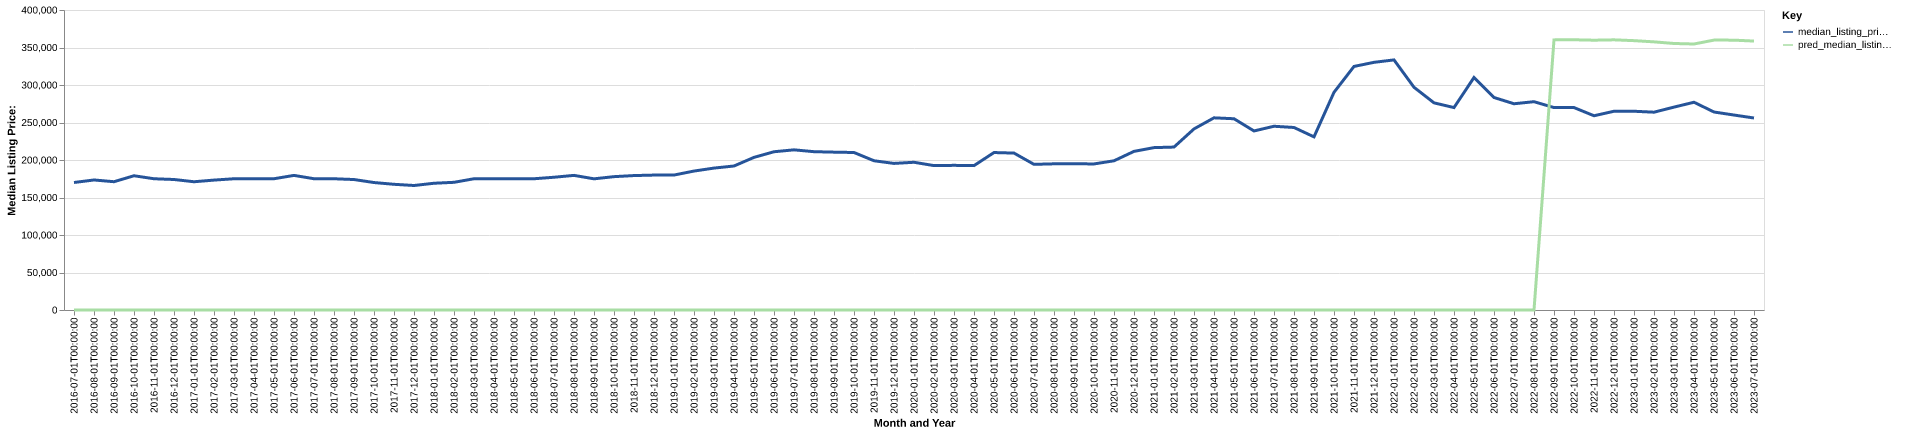

Source data for this figure (header and first rows):
date, time_idx, median_listing_price, thirty_year_interest_rate_five, month, county_name, active_listing_count, median_days_on_market, pred_median_listing_price, month_year
2016-07-01, 0, 170000, 3.72, 7, terrebonne, la, 496.0, 87.0, 0, Jul-2016
2016-08-01, 1, 173375, 3.73, 8, terrebonne, la, 498.0, 96.0, 0, Aug-2016
2016-09-01, 2, 171050, 3.66, 9, terrebonne, la, 485.0, 101.0, 0, Sep-2016
2016-10-01, 3, 179000, 3.64, 10, terrebonne, la, 468.0, 107.0, 0, Oct-2016
2016-11-01, 4, 175000, 3.66, 11, terrebonne, la, 448.0, 110.0, 0, Nov-2016
2016-12-01, 5, 174000, 3.48, 12, terrebonne, la, 458.0, 107.0, 0, Dec-2016
2017-01-01, 6, 171000, 3.45, 1, terrebonne, la, 422.0, 106.0, 0, Jan-2017
2017-02-01, 7, 173200, 3.5, 2, terrebonne, la, 434.0, 85.0, 0, Feb-2017
2017-03-01, 8, 175000, 3.52, 3, terrebonne, la, 430.0, 82.0, 0, Mar-2017
2017-04-01, 9, 175000, 4.03, 4, terrebonne, la, 457.0, 80.0, 0, Apr-2017
2017-05-01, 10, 175000, 4.32, 5, terrebonne, la, 471.0, 77.0, 0, May-2017
2017-06-01, 11, 179450, 4.2, 6, terrebonne, la, 479.0, 81.0, 0, Jun-2017
2017-07-01, 12, 175000, 4.19, 7, terrebonne, la, 499.0, 86.0, 0, Jul-2017
2017-08-01, 13, 175000, 4.3, 8, terrebonne, la, 511.0, 92.0, 0, Aug-2017
2017-09-01, 14, 173950, 4.1, 9, terrebonne, la, 496.0, 95.0, 0, Sep-2017
2017-10-01, 15, 169950, 4.05, 10, terrebonne, la, 510.0, 94.0, 0, Oct-2017
2017-11-01, 16, 167600, 3.94, 11, terrebonne, la, 542.0, 88.0, 0, Nov-2017
2017-12-01, 17, 166000, 4.03, 12, terrebonne, la, 546.0, 88.0, 0, Dec-2017
2018-01-01, 18, 169000, 3.93, 1, terrebonne, la, 514.0, 105.0, 0, Jan-2018
2018-02-01, 19, 170250, 3.83, 2, terrebonne, la, 513.0, 110.0, 0, Feb-2018
2018-03-01, 20, 175000, 3.94, 3, terrebonne, la, 483.0, 116.0, 0, Mar-2018
2018-04-01, 21, 175000, 3.95, 4, terrebonne, la, 483.0, 91.0, 0, Apr-2018
2018-05-01, 22, 174925, 3.99, 5, terrebonne, la, 493.0, 86.0, 0, May-2018
2018-06-01, 23, 175000, 4.15, 6, terrebonne, la, 503.0, 85.0, 0, Jun-2018
2018-07-01, 24, 177000, 4.4, 7, terrebonne, la, 509.0, 88.0, 0, Jul-2018
2018-08-01, 25, 179500, 4.46, 8, terrebonne, la, 527.0, 95.0, 0, Aug-2018
2018-09-01, 26, 174900, 4.58, 9, terrebonne, la, 531.0, 94.0, 0, Sep-2018
2018-10-01, 27, 177800, 4.66, 10, terrebonne, la, 515.0, 92.0, 0, Oct-2018
2018-11-01, 28, 179250, 4.62, 11, terrebonne, la, 512.0, 93.0, 0, Nov-2018
2018-12-01, 29, 179900, 4.54, 12, terrebonne, la, 505.0, 99.0, 0, Dec-2018
2019-01-01, 30, 179950, 4.6, 1, terrebonne, la, 473.0, 106.0, 0, Jan-2019
2019-02-01, 31, 185250, 4.72, 2, terrebonne, la, 485.0, 101.0, 0, Feb-2019
2019-03-01, 32, 189214, 4.9, 3, terrebonne, la, 491.0, 84.0, 0, Mar-2019
2019-04-01, 33, 192000, 4.94, 4, terrebonne, la, 501.0, 82.0, 0, Apr-2019
2019-05-01, 34, 203500, 4.75, 5, terrebonne, la, 481.0, 88.0, 0, May-2019
2019-06-01, 35, 211000, 4.51, 6, terrebonne, la, 472.0, 89.0, 0, Jun-2019
2019-07-01, 36, 213550, 4.41, 7, terrebonne, la, 480.0, 94.0, 0, Jul-2019
2019-08-01, 37, 211091, 4.41, 8, terrebonne, la, 476.0, 93.0, 0, Aug-2019
2019-09-01, 38, 210477, 4.2, 9, terrebonne, la, 465.0, 92.0, 0, Sep-2019
2019-10-01, 39, 210000, 4.14, 10, terrebonne, la, 457.0, 92.0, 0, Oct-2019
2019-11-01, 40, 199000, 3.84, 11, terrebonne, la, 454.0, 95.0, 0, Nov-2019
2019-12-01, 41, 195450, 3.81, 12, terrebonne, la, 434.0, 103.0, 0, Dec-2019
2020-01-01, 42, 196975, 3.75, 1, terrebonne, la, 408.0, 111.0, 0, Jan-2020
2020-02-01, 43, 192500, 3.73, 2, terrebonne, la, 402.0, 102.0, 0, Feb-2020
2020-03-01, 44, 192875, 3.78, 3, terrebonne, la, 389.0, 99.0, 0, Mar-2020
2020-04-01, 45, 192500, 3.75, 4, terrebonne, la, 387.0, 100.0, 0, Apr-2020
2020-05-01, 46, 209950, 3.74, 5, terrebonne, la, 349.0, 106.0, 0, May-2020
2020-06-01, 47, 209225, 3.72, 6, terrebonne, la, 334.0, 111.0, 0, Jun-2020
2020-07-01, 48, 194200, 3.49, 7, terrebonne, la, 326.0, 93.0, 0, Jul-2020
2020-08-01, 49, 194900, 3.65, 8, terrebonne, la, 304.0, 83.0, 0, Aug-2020
2020-09-01, 50, 195000, 3.33, 9, terrebonne, la, 299.0, 79.0, 0, Sep-2020
2020-10-01, 51, 194750, 3.28, 10, terrebonne, la, 283.0, 85.0, 0, Oct-2020
2020-11-01, 52, 198950, 3.21, 11, terrebonne, la, 279.0, 83.0, 0, Nov-2020
2020-12-01, 53, 211500, 3.07, 12, terrebonne, la, 274.0, 84.0, 0, Dec-2020
2021-01-01, 54, 216500, 2.99, 1, terrebonne, la, 254.0, 85.0, 0, Jan-2021
2021-02-01, 55, 217250, 2.93, 2, terrebonne, la, 227.0, 82.0, 0, Feb-2021
2021-03-01, 56, 241450, 2.88, 3, terrebonne, la, 204.0, 73.0, 0, Mar-2021
2021-04-01, 57, 256225, 2.84, 4, terrebonne, la, 201.0, 65.0, 0, Apr-2021
2021-05-01, 58, 255000, 2.71, 5, terrebonne, la, 184.0, 67.0, 0, May-2021
2021-06-01, 59, 238725, 2.79, 6, terrebonne, la, 195.0, 67.0, 0, Jun-2021
... 25 more rows
